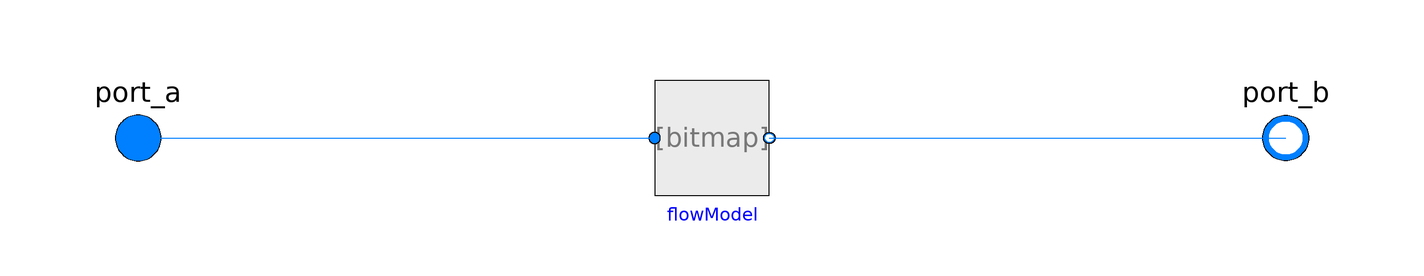

This picture is the connection diagram that the Modelica source below describes through its graphical annotations.

model ChannelFlowModel "Application flow model for channel functions in Modelica.Fluid"

  //icon
  extends FluidDissipation.Utilities.Icons.PressureLoss.Channel_i;

  //choice for channel pressure loss model
  replaceable model FlowModel =
      FluidDissipation.Examples.Applications.PressureLoss.BaseClasses.Channel.Overall.OverallFlowModel
    constrainedby FluidDissipation.Examples.Applications.PressureLoss.BaseClasses.Channel.BaseChannelPL.BaseChannelModel
    annotation (choicesAllMatching=true);

  replaceable package Medium =
      Modelica.Media.CompressibleLiquids.LinearColdWater                                                   constrainedby Modelica.Media.Interfaces.PartialMedium "Medium in the component"
                              annotation (choicesAllMatching=true);

  //interfaces
  Modelica.Fluid.Interfaces.FluidPort_a port_a(redeclare package Medium =
        Medium) "Fluid connector a (positive design flow direction is from port_a to port_b)"
    annotation (Placement(transformation(extent={{-110,-10},{-90,10}}, rotation=
           0)));
  Modelica.Fluid.Interfaces.FluidPort_b port_b(redeclare package Medium =
        Medium) "Fluid connector b (positive design flow direction is from port_a to port_b)"
    annotation (Placement(transformation(extent={{110,-10},{90,10}}, rotation=0),
        iconTransformation(extent={{110,-10},{90,10}})));

  //instance of flow model for chosen generic pressure loss
  //see definition in PartialFlowModel
  FlowModel flowModel(redeclare package Medium = Medium)
    annotation (Placement(transformation(extent={{-10,-10},{10,10}})));

equation
  connect(port_a, flowModel.port_a) annotation (Line(
      points={{-100,0},{-10,0}},
      color={0,127,255},
      smooth=Smooth.None));
  connect(flowModel.port_b, port_b) annotation (Line(
      points={{10,0},{100,0}},
      color={0,127,255},
      smooth=Smooth.None));
  annotation (Icon(coordinateSystem(preserveAspectRatio=false,extent={{-100,-100},
            {100,100}}), graphics={Text(
          extent={{-40,-70},{40,-110}},
          lineColor={0,0,255},
          fillPattern=FillPattern.Sphere,
          fillColor={232,0,0},
          textString="%name")}), Diagram(coordinateSystem(preserveAspectRatio=
            true, extent={{-100,-100},{100,100}}), graphics));
end ChannelFlowModel;